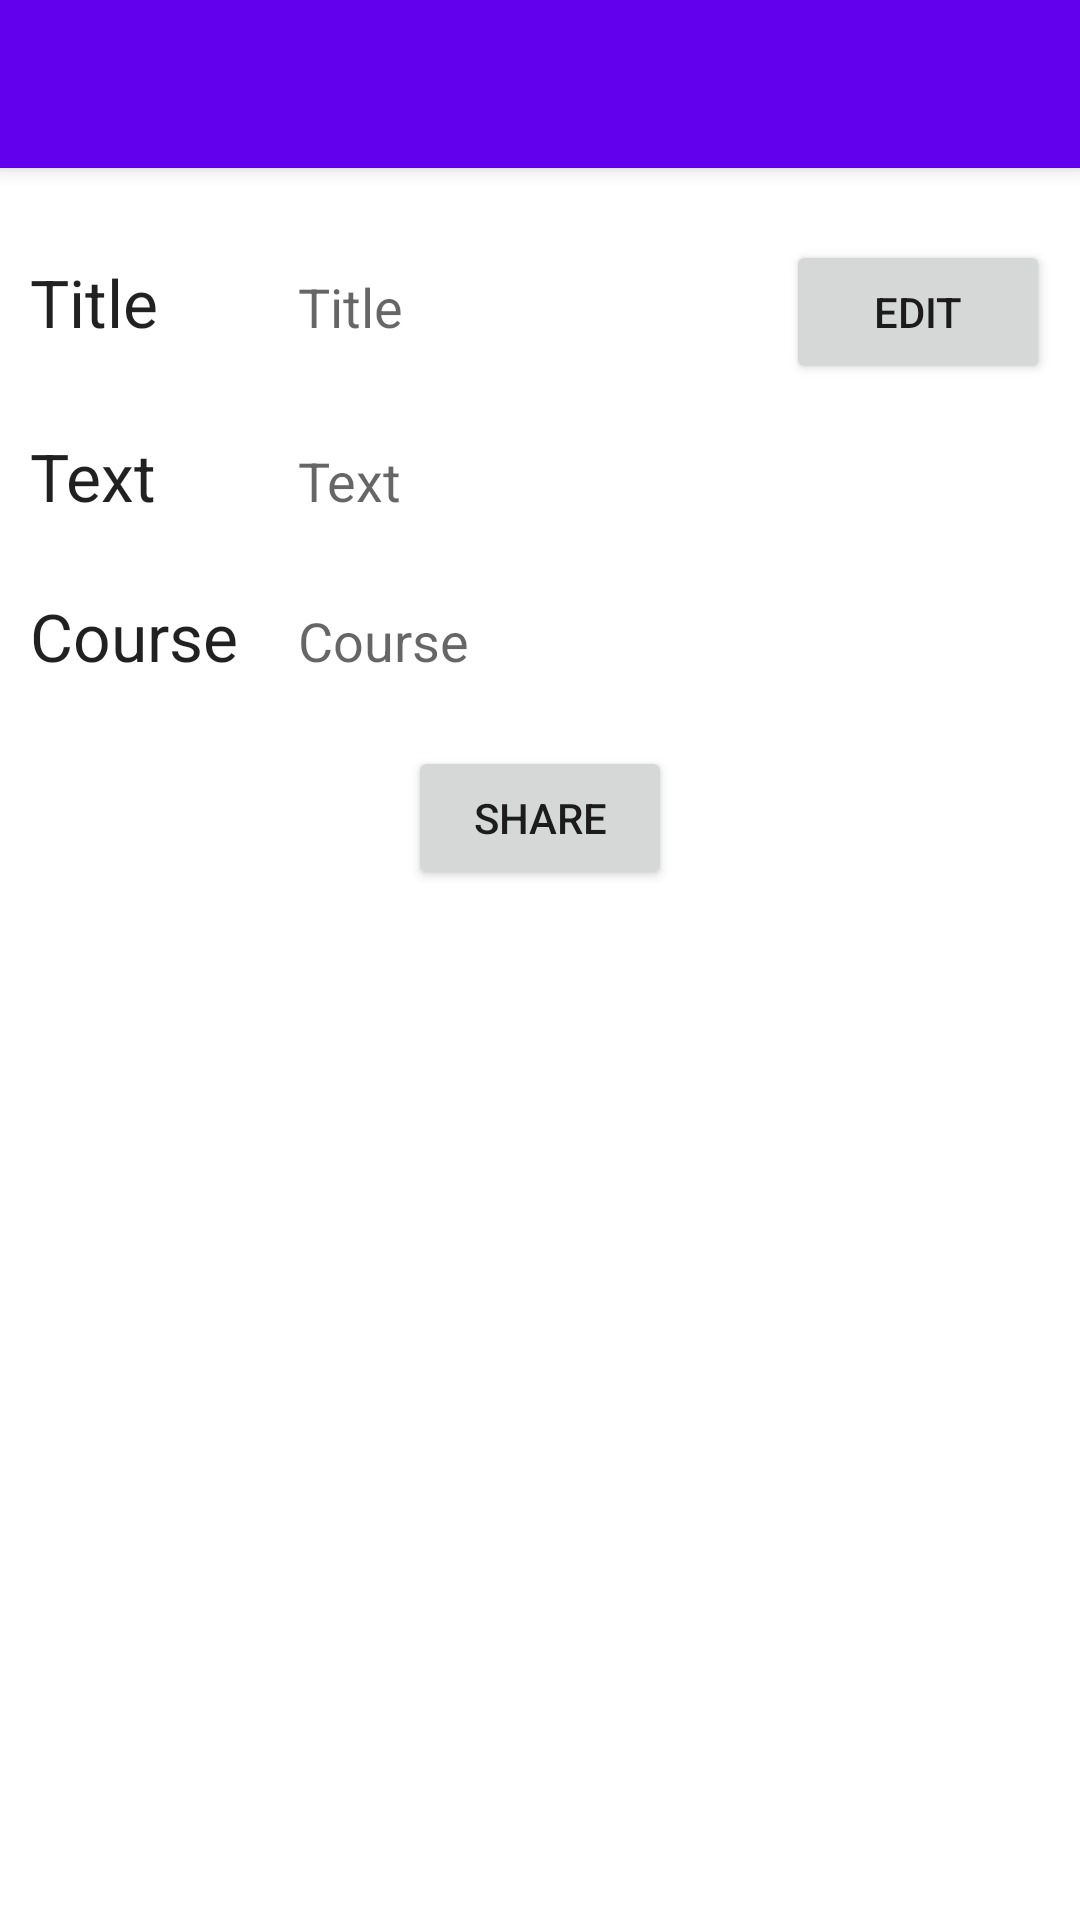

Produce the Android XML layout that renders to this screen, including the resource entries it uses.
<!-- AndroidManifest.xml: application theme Theme.TermTrackerJesse -->
<!-- res/layout/activity_details_note.xml -->
<?xml version="1.0" encoding="utf-8"?>
<RelativeLayout xmlns:android="http://schemas.android.com/apk/res/android"
    xmlns:app="http://schemas.android.com/apk/res-auto"
    xmlns:tools="http://schemas.android.com/tools"
    android:layout_width="match_parent"
    android:layout_height="match_parent"
    android:fitsSystemWindows="true"
    tools:context=".views.DetailsNoteActivity">

    <include
        layout="@layout/toolbar_layout"
        android:id="@+id/toolbar" />

    <androidx.core.widget.NestedScrollView
        android:layout_below="@id/toolbar"
        android:layout_width="match_parent"
        android:layout_height="wrap_content">

        <include layout="@layout/content_details_note" />

    </androidx.core.widget.NestedScrollView>


</RelativeLayout>
<!-- res/layout/toolbar_layout.xml (included above) -->
<?xml version="1.0" encoding="utf-8"?>
<androidx.appcompat.widget.Toolbar xmlns:android="http://schemas.android.com/apk/res/android"
    android:theme="@style/Toolbar"
    android:background="@color/purple_500"
    android:layout_width="match_parent"
    android:layout_height="?attr/actionBarSize"
    android:elevation="4dp">

</androidx.appcompat.widget.Toolbar>
<!-- res/layout/content_details_note.xml (included above) -->
<?xml version="1.0" encoding="utf-8"?>
<androidx.constraintlayout.widget.ConstraintLayout xmlns:android="http://schemas.android.com/apk/res/android"
    xmlns:app="http://schemas.android.com/apk/res-auto"
    xmlns:tools="http://schemas.android.com/tools"
    android:paddingVertical="10dp"
    android:layout_width="match_parent"
    android:layout_height="match_parent"
    tools:context=".views.DetailsNoteActivity">

    <TableLayout
        android:id="@+id/tableLayout"
        android:layout_width="fill_parent"
        android:layout_height="wrap_content"
        android:padding="10dp"
        app:layout_constraintEnd_toEndOf="parent"
        app:layout_constraintStart_toStartOf="parent"
        app:layout_constraintTop_toTopOf="parent">

        <TableRow
            android:id="@+id/row_one"
            android:layout_width="match_parent"
            android:layout_height="match_parent"
            android:paddingVertical="4dp">

            <TextView
                android:id="@+id/title"
                android:layout_width="wrap_content"
                android:layout_height="wrap_content"
                android:text="Title"
                android:textAppearance="@style/TextAppearance.AppCompat.Large" />

            <TextView
                android:id="@+id/titleText"
                android:layout_width="wrap_content"
                android:layout_height="wrap_content"
                android:layout_marginLeft="20dp"
                android:text="Title"
                android:textAppearance="@style/TextAppearance.AppCompat.Medium" />

            <View
                android:layout_width="0dp"
                android:layout_height="0dp"
                android:layout_weight="1" />

            <Button
                android:id="@+id/editButton"
                android:layout_width="wrap_content"
                android:layout_height="wrap_content"
                android:text="Edit" />

        </TableRow>

        <TableRow
            android:layout_width="match_parent"
            android:layout_height="match_parent"
            android:paddingVertical="12dp">

            <TextView
                android:id="@+id/text"
                android:layout_width="wrap_content"
                android:layout_height="wrap_content"
                android:text="Text"
                android:textAppearance="@style/TextAppearance.AppCompat.Large" />

            <TextView
                android:id="@+id/textTextView"
                android:layout_width="wrap_content"
                android:layout_height="wrap_content"
                android:layout_marginLeft="20dp"
                android:text="Text"
                android:textAppearance="@style/TextAppearance.AppCompat.Medium" />
        </TableRow>

        <TableRow
            android:layout_width="match_parent"
            android:layout_height="match_parent"
            android:paddingVertical="12dp">

            <TextView
                android:id="@+id/course"
                android:layout_width="wrap_content"
                android:layout_height="wrap_content"
                android:text="Course"
                android:textAppearance="@style/TextAppearance.AppCompat.Large" />

            <TextView
                android:id="@+id/courseText"
                android:layout_width="wrap_content"
                android:layout_height="wrap_content"
                android:layout_marginLeft="20dp"
                android:text="Course"
                android:textAppearance="@style/TextAppearance.AppCompat.Medium" />

        </TableRow>

    </TableLayout>

    <Button
        android:id="@+id/shareButton"
        android:layout_width="wrap_content"
        android:layout_height="wrap_content"
        android:text="Share"
        app:layout_constraintEnd_toEndOf="parent"
        app:layout_constraintStart_toStartOf="parent"
        app:layout_constraintTop_toBottomOf="@+id/tableLayout" />

</androidx.constraintlayout.widget.ConstraintLayout>
<!-- resources referenced by this layout -->
<resources>
  <style name="Toolbar" parent="Widget.AppCompat.ActionBar.Solid">
  
          <item name="android:textColorPrimary">@color/white</item>
          <item name="colorControlNormal">@color/white</item>
          <item name="android:windowActionBarOverlay">true</item>
          <item name="windowActionBarOverlay">true</item>
  
      </style>
  <style name="Theme.TermTrackerJesse" parent="Theme.MaterialComponents.DayNight.NoActionBar">
          
          <item name="colorPrimary">@color/purple_500</item>
          <item name="colorPrimaryVariant">@color/purple_700</item>
          <item name="colorOnPrimary">@color/white</item>
          
          <item name="colorSecondary">@color/teal_200</item>
          <item name="colorSecondaryVariant">@color/teal_700</item>
          <item name="colorOnSecondary">@color/black</item>
          
          <item name="android:statusBarColor" tools:targetApi="l">?attr/colorPrimaryVariant</item>
          
      </style>
  <!-- not gathered from this repository: default colours our renderer supplied (Android Studio template values) -->
  <color name="purple_500">#FF6200EE</color>
  <color name="purple_700">#FF3700B3</color>
  <color name="teal_200">#FF03DAC5</color>
  <color name="teal_700">#FF018786</color>
  <color name="black">#FF000000</color>
  <color name="white">#FFFFFFFF</color>
</resources>
